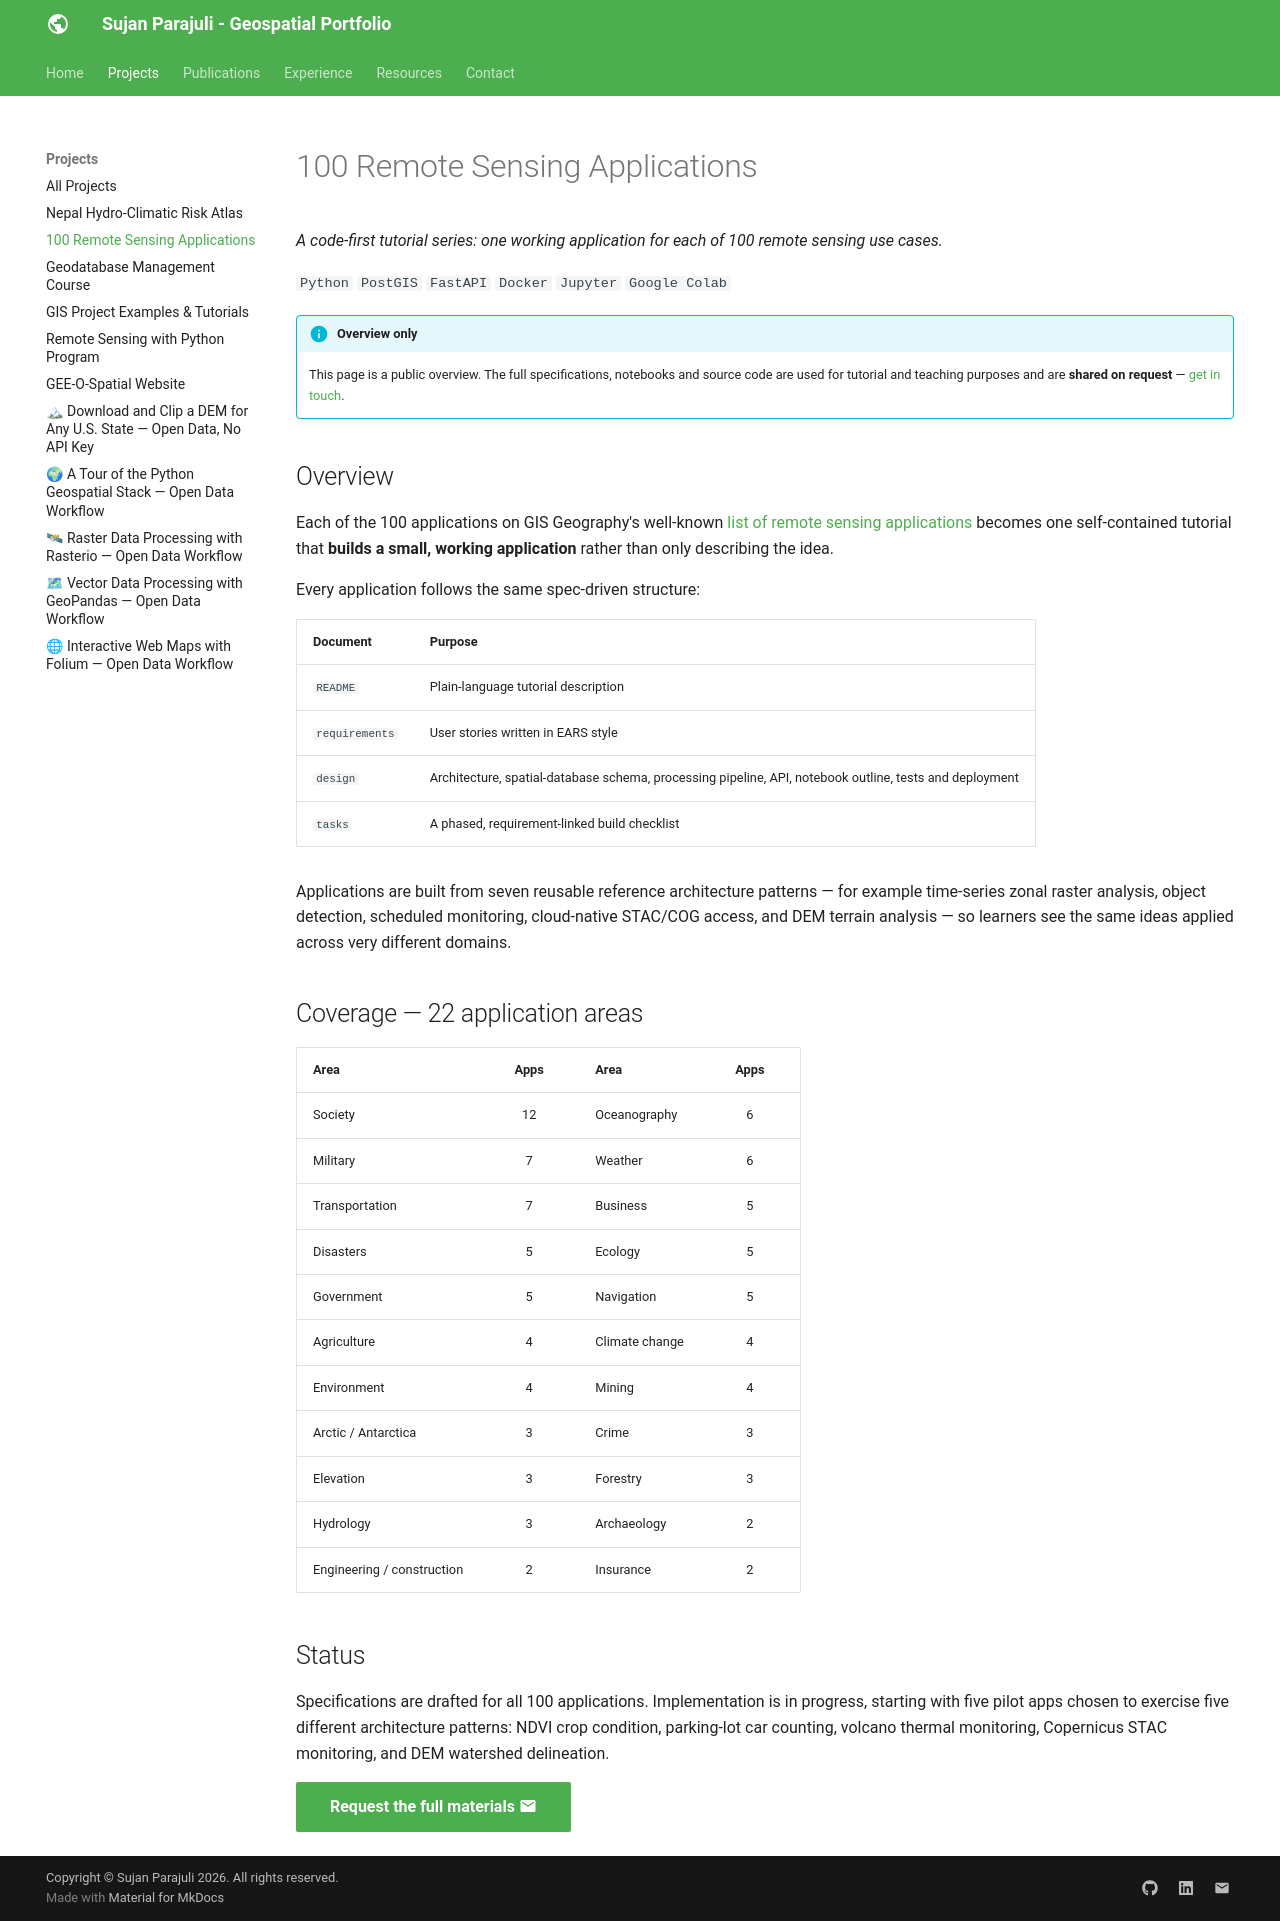

repository: SujanParajuli-GISP/SujanParajuli · page: projects/rs-100-applications/index.html · generator: mkdocs

---
hide:
  - toc
---

# 100 Remote Sensing Applications

*A code-first tutorial series: one working application for each of 100 remote sensing use cases.*

`Python` `PostGIS` `FastAPI` `Docker` `Jupyter` `Google Colab`

!!! info "Overview only"
    This page is a public overview. The full specifications, notebooks and source code are
    used for tutorial and teaching purposes and are **shared on request** —
    [get in touch](../contact.md).

## Overview

Each of the 100 applications on GIS Geography's well-known
[list of remote sensing applications](https://gisgeography.com/remote-sensing-applications/)
becomes one self-contained tutorial that **builds a small, working application** rather than
only describing the idea.

Every application follows the same spec-driven structure:

| Document | Purpose |
|----------|---------|
| `README` | Plain-language tutorial description |
| `requirements` | User stories written in EARS style |
| `design` | Architecture, spatial-database schema, processing pipeline, API, notebook outline, tests and deployment |
| `tasks` | A phased, requirement-linked build checklist |

Applications are built from seven reusable reference architecture patterns — for example
time-series zonal raster analysis, object detection, scheduled monitoring, cloud-native
STAC/COG access, and DEM terrain analysis — so learners see the same ideas applied across
very different domains.

## Coverage — 22 application areas

| Area | Apps | Area | Apps |
|------|:---:|------|:---:|
| Society | 12 | Oceanography | 6 |
| Military | 7 | Weather | 6 |
| Transportation | 7 | Business | 5 |
| Disasters | 5 | Ecology | 5 |
| Government | 5 | Navigation | 5 |
| Agriculture | 4 | Climate change | 4 |
| Environment | 4 | Mining | 4 |
| Arctic / Antarctica | 3 | Crime | 3 |
| Elevation | 3 | Forestry | 3 |
| Hydrology | 3 | Archaeology | 2 |
| Engineering / construction | 2 | Insurance | 2 |

## Status

Specifications are drafted for all 100 applications. Implementation is in progress, starting
with five pilot apps chosen to exercise five different architecture patterns: NDVI crop
condition, parking-lot car counting, volcano thermal monitoring, Copernicus STAC monitoring,
and DEM watershed delineation.

[Request the full materials :material-email:](../contact.md){ .md-button .md-button--primary }
